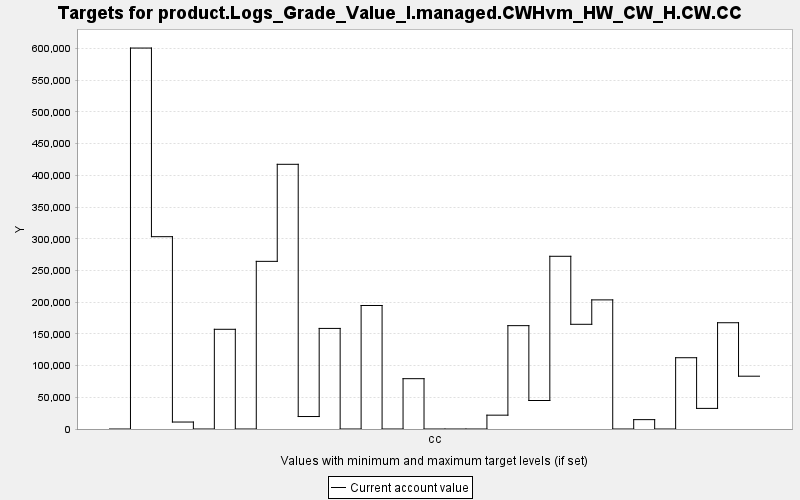

The file beside this chart, header and first rows:
TARGET, PERIOD, YEAR, PERIODWIDTH, MINIMUM, MAXIMUM, MINWEIGHT, MAXWEIGHT, CURRENT, SUMMARY
product.Logs_Grade_Value_I.managed.CWHvm…, 0, 0, 10.0, 0.0, 10000, 1.0, 1.0, 0.0, 0.0
product.Logs_Grade_Value_I.managed.CWHvm…, 1, 10, 10.0, 0.0, 10000, 1.0, 1.0, 600671, 0.0
product.Logs_Grade_Value_I.managed.CWHvm…, 2, 20, 10.0, 0.0, 10000, 1.0, 1.0, 303245, 0.0
product.Logs_Grade_Value_I.managed.CWHvm…, 3, 30, 10.0, 0.0, 10000, 1.0, 1.0, 10983, 0.0
product.Logs_Grade_Value_I.managed.CWHvm…, 4, 40, 10.0, 0.0, 10000, 1.0, 1.0, 0.0, 0.0
product.Logs_Grade_Value_I.managed.CWHvm…, 5, 50, 10.0, 0.0, 10000, 1.0, 1.0, 157217, 0.0
product.Logs_Grade_Value_I.managed.CWHvm…, 6, 60, 10.0, 0.0, 10000, 1.0, 1.0, 0.0, 0.0
product.Logs_Grade_Value_I.managed.CWHvm…, 7, 70, 10.0, 0.0, 10000, 1.0, 1.0, 264344, 0.0
product.Logs_Grade_Value_I.managed.CWHvm…, 8, 80, 10.0, 0.0, 10000, 1.0, 1.0, 417362, 0.0
product.Logs_Grade_Value_I.managed.CWHvm…, 9, 90, 10.0, 0.0, 10000, 1.0, 1.0, 19667, 0.0
product.Logs_Grade_Value_I.managed.CWHvm…, 10, 100, 10.0, 0.0, 10000, 1.0, 1.0, 158595, 0.0
product.Logs_Grade_Value_I.managed.CWHvm…, 11, 110, 10.0, 0.0, 10000, 1.0, 1.0, 0.0, 0.0
product.Logs_Grade_Value_I.managed.CWHvm…, 12, 120, 10.0, 0.0, 10000, 1.0, 1.0, 194746, 0.0
product.Logs_Grade_Value_I.managed.CWHvm…, 13, 130, 10.0, 0.0, 10000, 1.0, 1.0, 0.0, 0.0
product.Logs_Grade_Value_I.managed.CWHvm…, 14, 140, 10.0, 0.0, 10000, 1.0, 1.0, 79353, 0.0
product.Logs_Grade_Value_I.managed.CWHvm…, 15, 150, 10.0, 0.0, 10000, 1.0, 1.0, 0.0, 0.0
product.Logs_Grade_Value_I.managed.CWHvm…, 16, 160, 10.0, 0.0, 10000, 1.0, 1.0, 0.0, 0.0
product.Logs_Grade_Value_I.managed.CWHvm…, 17, 170, 10.0, 0.0, 10000, 1.0, 1.0, 0.0, 0.0
product.Logs_Grade_Value_I.managed.CWHvm…, 18, 180, 10.0, 0.0, 10000, 1.0, 1.0, 21819, 0.0
product.Logs_Grade_Value_I.managed.CWHvm…, 19, 190, 10.0, 0.0, 10000, 1.0, 1.0, 162966, 0.0
product.Logs_Grade_Value_I.managed.CWHvm…, 20, 200, 10.0, 0.0, 10000, 1.0, 1.0, 44936, 0.0
product.Logs_Grade_Value_I.managed.CWHvm…, 21, 210, 10.0, 0.0, 10000, 1.0, 1.0, 272328, 0.0
product.Logs_Grade_Value_I.managed.CWHvm…, 22, 220, 10.0, 0.0, 10000, 1.0, 1.0, 165096, 0.0
product.Logs_Grade_Value_I.managed.CWHvm…, 23, 230, 10.0, 0.0, 10000, 1.0, 1.0, 203590, 0.0
product.Logs_Grade_Value_I.managed.CWHvm…, 24, 240, 10.0, 0.0, 10000, 1.0, 1.0, 0.0, 0.0
product.Logs_Grade_Value_I.managed.CWHvm…, 25, 250, 10.0, 0.0, 10000, 1.0, 1.0, 14766, 0.0
product.Logs_Grade_Value_I.managed.CWHvm…, 26, 260, 10.0, 0.0, 10000, 1.0, 1.0, 0.0, 0.0
product.Logs_Grade_Value_I.managed.CWHvm…, 27, 270, 10.0, 0.0, 10000, 1.0, 1.0, 112387, 0.0
product.Logs_Grade_Value_I.managed.CWHvm…, 28, 280, 10.0, 0.0, 10000, 1.0, 1.0, 32496, 0.0
product.Logs_Grade_Value_I.managed.CWHvm…, 29, 290, 10.0, 0.0, 10000, 1.0, 1.0, 167561, 0.0
product.Logs_Grade_Value_I.managed.CWHvm…, 30, 300, 10.0, 0.0, 10000, 1.0, 1.0, 83263, 0.0
